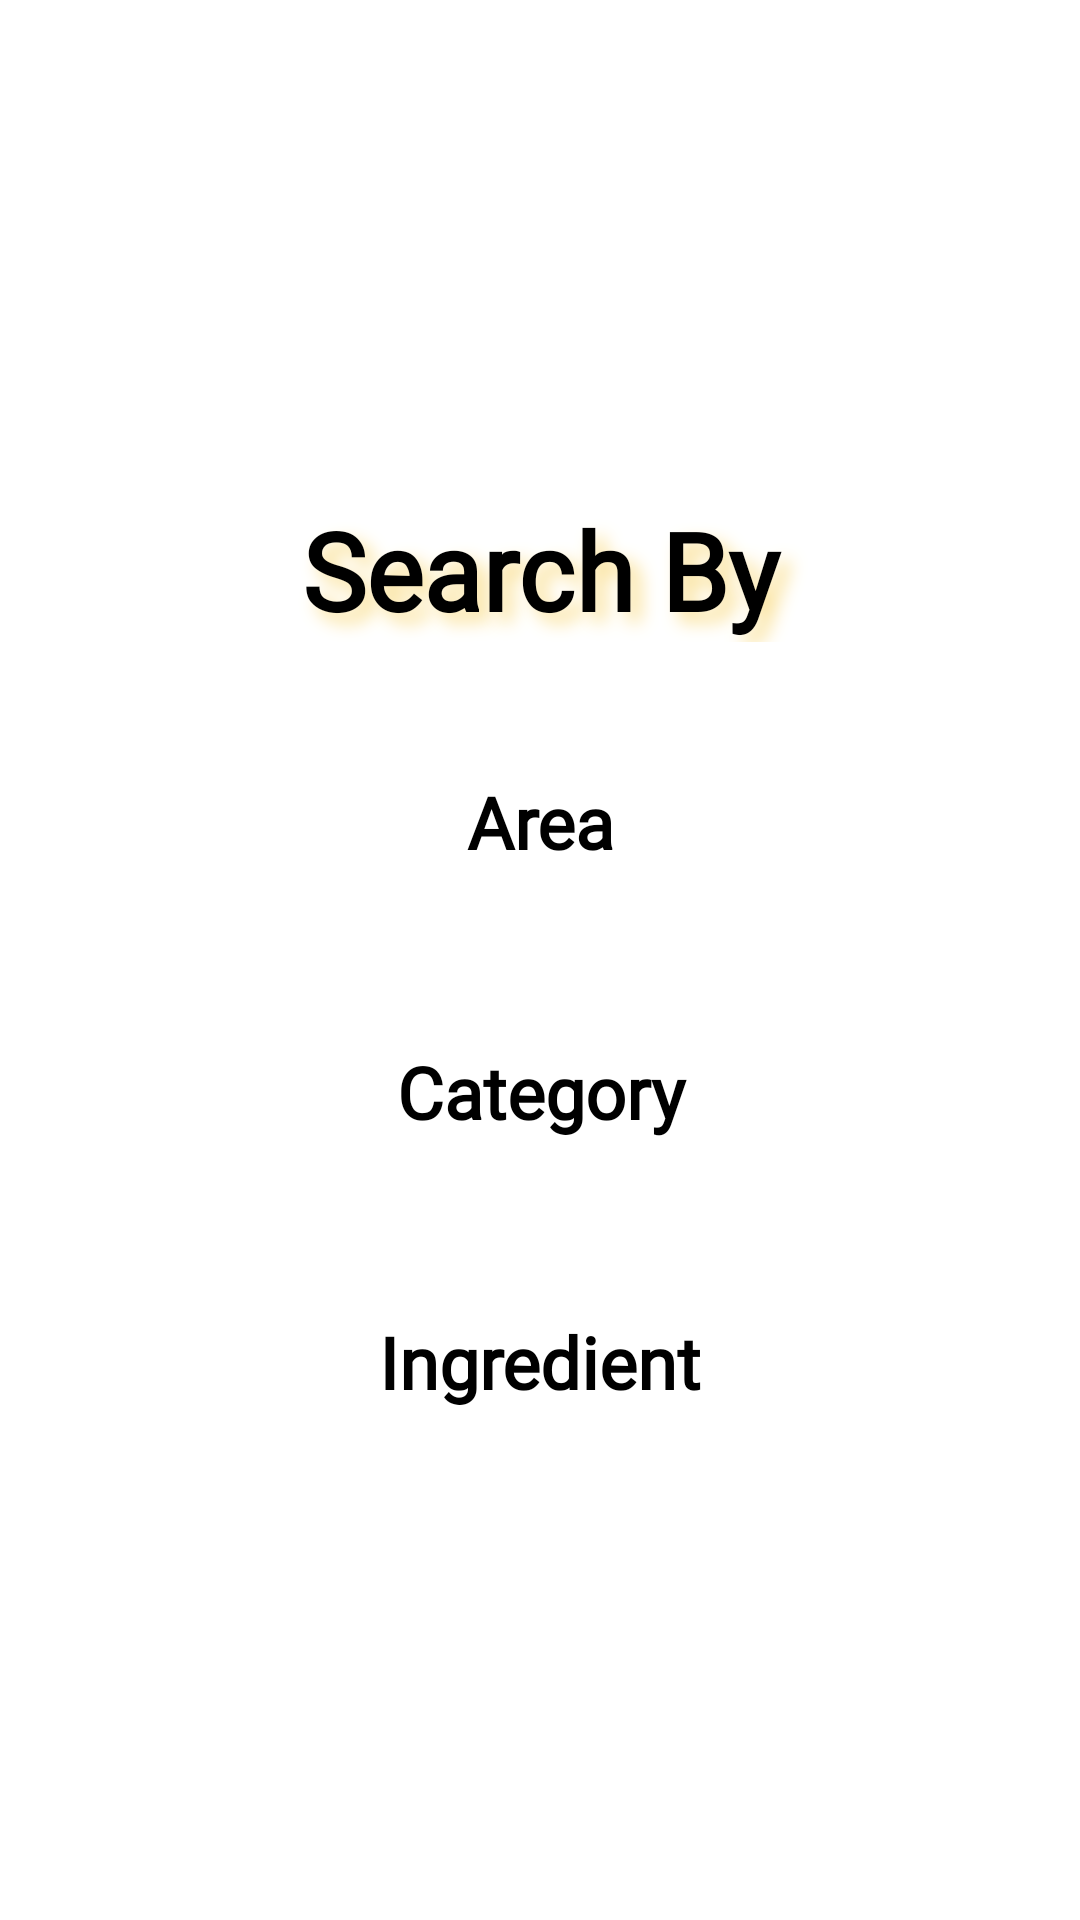

Write the Android layout XML for this screen, with the resource values it uses.
<!-- AndroidManifest.xml: application theme Theme.FoodPlanner -->
<!-- res/layout/fragment_search.xml -->
<?xml version="1.0" encoding="utf-8"?>
<FrameLayout xmlns:android="http://schemas.android.com/apk/res/android"
    xmlns:tools="http://schemas.android.com/tools"
    android:layout_width="match_parent"
    android:layout_height="match_parent"
    tools:context=".view.search.SearchFragment">

    <LinearLayout
        android:layout_width="match_parent"
        android:layout_height="match_parent"
        android:gravity="center"
        android:orientation="vertical">

        <TextView
            android:layout_width="match_parent"
            android:layout_height="wrap_content"
            android:layout_marginTop="20dp"
            android:gravity="center"
            android:shadowColor="@color/orange"
            android:shadowDx="10"
            android:shadowDy="10"
            android:shadowRadius="15"
            android:text="Search By"
            android:textColor="@color/black"
            android:fontFamily="@font/itim_regular"
            android:textSize="36sp"
            android:textStyle="bold" />

        <Button
            android:id="@+id/btn_search_by_area"
            android:layout_width="match_parent"
            android:layout_height="60dp"
            android:layout_marginLeft="40dp"
            android:layout_marginTop="30dp"
            android:layout_marginRight="40dp"
            android:layout_marginBottom="10dp"
            android:background="@drawable/rounded_background"
            android:text="Area"
            style="@style/buttons"
            android:textAllCaps="false"
            android:textColor="@color/black"
            android:textSize="24sp"
            android:fontFamily="@font/itim_regular"
            />

        <Button
            android:id="@+id/btn_search_by_category"
            android:layout_width="match_parent"
            android:layout_height="60dp"
            android:layout_marginLeft="40dp"
            android:layout_marginTop="20dp"
            android:layout_marginRight="40dp"
            android:layout_marginBottom="10dp"
            android:background="@drawable/rounded_background"
            android:text="Category"
            style="@style/buttons"
            android:textAllCaps="false"
            android:textColor="@color/black"
            android:textSize="24sp"
            android:fontFamily="@font/itim_regular" />

        <Button
            android:id="@+id/btn_search_by_ingredient"
            android:layout_width="match_parent"
            android:layout_height="60dp"
            android:layout_marginLeft="40dp"
            android:layout_marginTop="20dp"
            android:layout_marginRight="40dp"
            android:layout_marginBottom="10dp"
            android:background="@drawable/rounded_background"
            style="@style/buttons"
            android:text="Ingredient"
            android:textAllCaps="false"
            android:textColor="@color/black"
            android:textSize="24sp"
            android:fontFamily="@font/itim_regular"/>


    </LinearLayout>

</FrameLayout>
<!-- resources referenced by this layout -->
<resources>
  <color name="black">#FF000000</color>
  <color name="orange">#FAE198</color>
  <style name="buttons">
          <item name="backgroundTint">@color/white</item>
          <item name="android:textColor">@color/black</item>
          <item name="android:textSize">20sp</item>
          <item name="android:textStyle">bold</item>
          <item name="android:textAlignment">center</item>
          <item name="fontFamily">@font/itim_regular</item>
          <item name="textAllCaps">false</item>
          <item name="android:layout_marginStart">25dp</item>
          <item name="android:layout_marginEnd">25dp</item>
      </style>
  <style name="Theme.FoodPlanner" parent="Theme.MaterialComponents.DayNight.NoActionBar">
          
          <item name="colorPrimary">@color/purple_500</item>
          <item name="colorPrimaryVariant">@color/purple_700</item>
          <item name="colorOnPrimary">@color/white</item>
          
          <item name="colorSecondary">@color/teal_200</item>
          <item name="colorSecondaryVariant">@color/teal_700</item>
          <item name="colorOnSecondary">@color/black</item>
          
          <item name="android:statusBarColor">@color/orange</item>
          
      </style>
  <color name="white">#FFFFFFFF</color>
  <color name="purple_500">#FF6200EE</color>
  <color name="purple_700">#FF3700B3</color>
  <color name="teal_200">#FF03DAC5</color>
  <color name="teal_700">#FF018786</color>
</resources>
